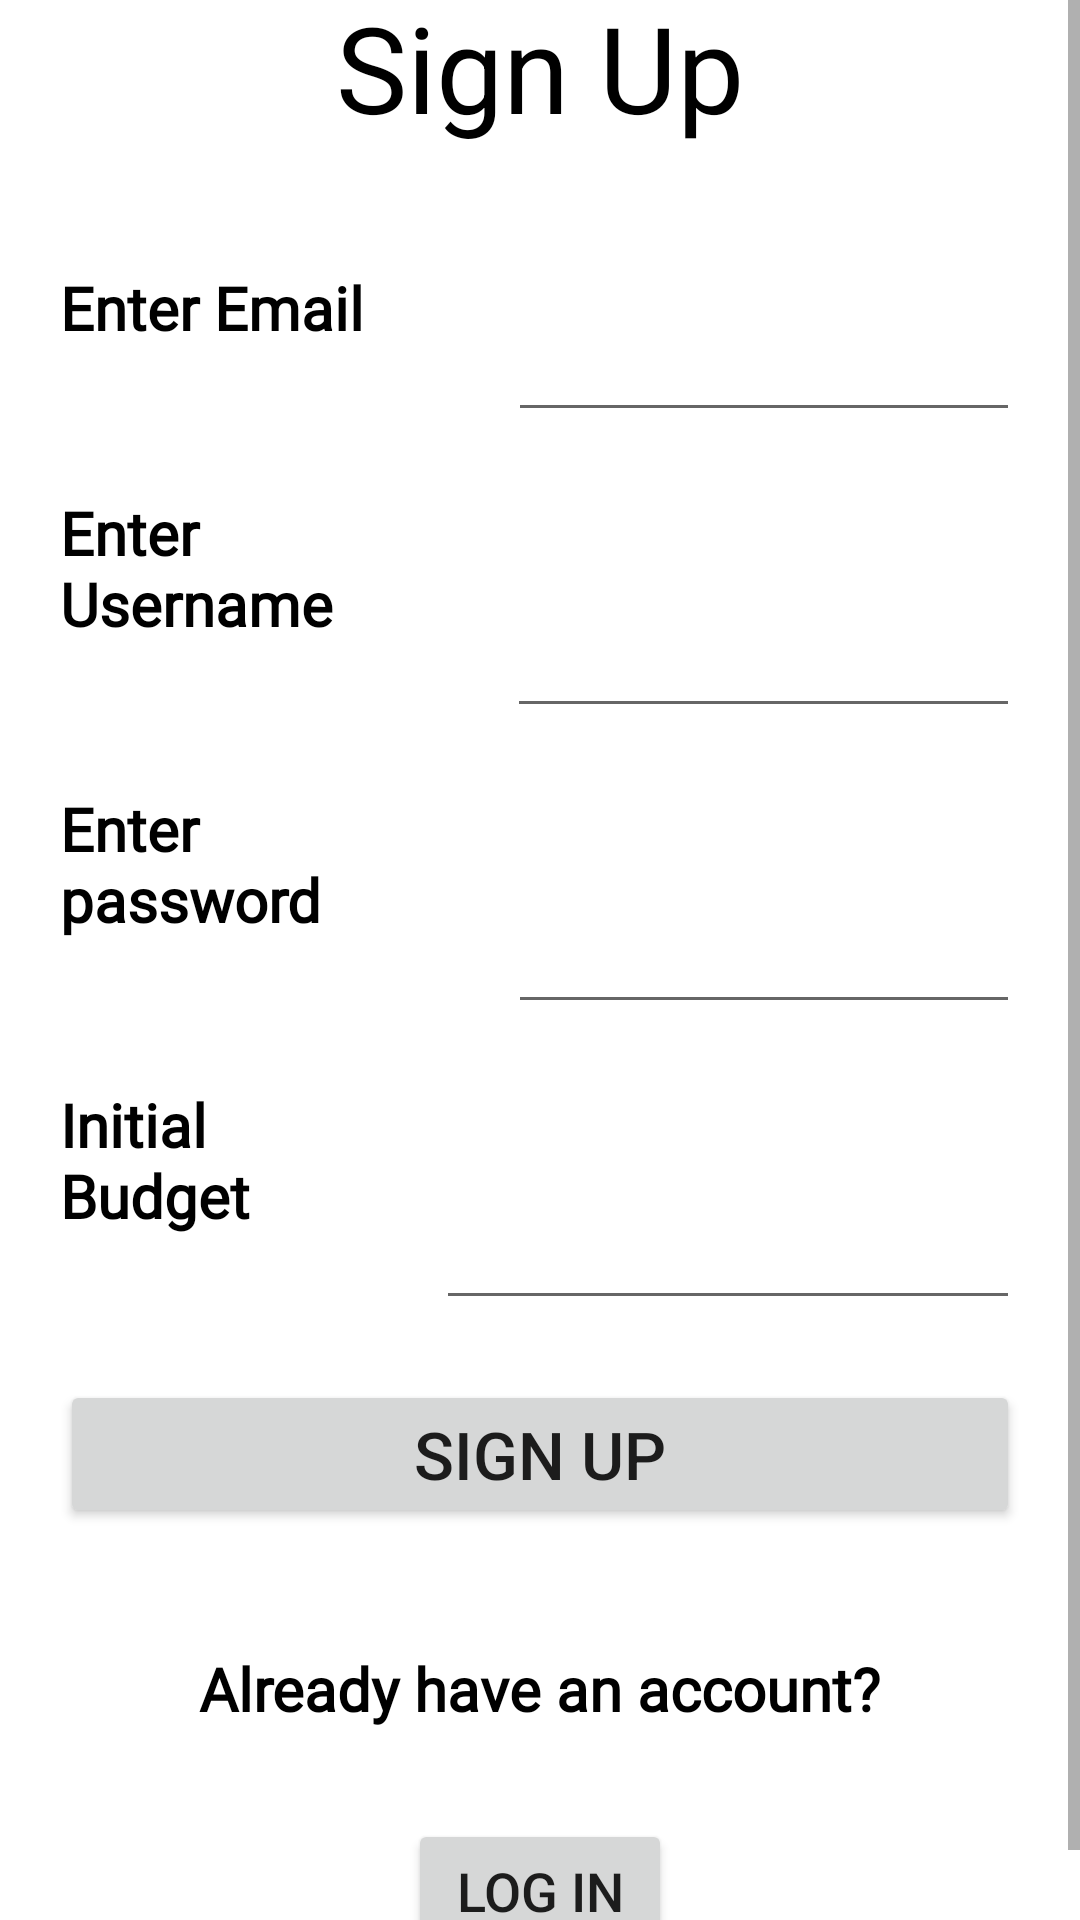

Layout XML and referenced resources for this Android screen:
<!-- AndroidManifest.xml: application theme Theme.InvestmentManagement -->
<!-- res/layout/sign_up.xml -->
<androidx.constraintlayout.widget.ConstraintLayout
    xmlns:android="http://schemas.android.com/apk/res/android"
    xmlns:app="http://schemas.android.com/apk/res-auto"
    xmlns:tools="http://schemas.android.com/tools"
    android:layout_width="match_parent"
    android:background="@drawable/news"
    android:layout_height="match_parent"
    >

    <ScrollView
        android:layout_width="match_parent"
        android:layout_height="wrap_content"
        tools:ignore="MissingConstraints">

    <LinearLayout
        android:layout_width="match_parent"
        android:layout_height="match_parent"
        android:layout_gravity="center"
        android:orientation="vertical"
        app:layout_constraintTop_toTopOf="parent">

        <TextView
            android:id="@+id/sign_upTitle"
            android:layout_width="wrap_content"
            android:layout_height="wrap_content"
            android:layout_gravity="center"
            android:layout_margin="20dp"
            android:text="@string/sign_upTitle"
            android:textColor="@color/black"
            android:textSize="40sp">

        </TextView>

        <LinearLayout
            android:layout_width="match_parent"
            android:layout_height="wrap_content"
            android:layout_gravity="center"
            android:orientation="horizontal">

            <TextView
                android:id="@+id/enter_email"
                android:layout_width="214dp"
                android:layout_height="match_parent"
                android:layout_margin="20dp"
                android:layout_weight="1"
                android:fontFamily="@font/montserrat"
                android:text="@string/enter_email"
                android:textColor="@color/black"
                android:textSize="20sp"
                android:textStyle="bold">

            </TextView>

            <EditText
                android:id="@+id/editEmailAddress"
                android:layout_width="match_parent"
                android:layout_height="match_parent"
                android:layout_weight="2"
                android:ems="20"
                android:layout_marginEnd="20dp"
                android:inputType="textEmailAddress"
                 >

            </EditText>

        </LinearLayout>

        <LinearLayout
            android:layout_width="match_parent"
            android:layout_height="wrap_content"
            android:layout_gravity="center">

            <TextView
                android:id="@+id/enter_username"
                android:layout_width="129dp"
                android:layout_height="match_parent"
                android:layout_gravity="center"
                android:layout_margin="20dp"
                android:fontFamily="@font/montserrat"
                android:text="@string/enter_username"
                android:textColor="@color/black"
                android:textSize="20sp"
                android:textStyle="bold">

            </TextView>

            <EditText
                android:id="@+id/editUsername"
                android:layout_width="match_parent"
                android:layout_height="match_parent"
                android:layout_weight="2"
                android:ems="20"
                android:layout_marginEnd="20dp"
                android:inputType="textPersonName" />

        </LinearLayout>

        <LinearLayout
            android:layout_width="match_parent"
            android:layout_height="wrap_content"
            android:layout_gravity="center"
            android:orientation="horizontal">

            <TextView
                android:id="@+id/enter_password"
                android:layout_width="214dp"
                android:layout_height="match_parent"
                android:layout_gravity="center"
                android:layout_margin="20dp"
                android:layout_weight="1"
                android:fontFamily="@font/montserrat"
                android:text="@string/enter_password"
                android:textColor="@color/black"
                android:textSize="20sp"
                android:textStyle="bold">

            </TextView>

            <EditText
                android:id="@+id/editPassword"
                android:layout_width="match_parent"
                android:layout_height="match_parent"
                android:layout_weight="2"
                android:ems="10"
                android:layout_marginEnd="20dp"
                android:inputType="textPassword" />

        </LinearLayout>

        <LinearLayout
            android:layout_width="match_parent"
            android:layout_height="wrap_content"
            android:layout_gravity="center"
            android:orientation="horizontal">

            <TextView
                android:id="@+id/initial_budget"
                android:layout_width="113dp"
                android:layout_height="match_parent"
                android:layout_gravity="center"
                android:layout_margin="20dp"
                android:layout_weight="1"
                android:fontFamily="@font/montserrat"
                android:text="@string/initial_budget"
                android:textColor="@color/black"
                android:textSize="20sp"
                android:textStyle="bold">

            </TextView>

            <EditText
                android:id="@+id/editNumber"
                android:layout_width="wrap_content"
                android:layout_height="match_parent"
                android:layout_weight="2"
                android:ems="10"
                android:inputType="number"
                android:layout_marginEnd="20dp"/>

        </LinearLayout>

        <LinearLayout
            android:layout_width="match_parent"
            android:layout_height="wrap_content">


            <Button
                android:id="@+id/sign_upButton"
                android:layout_width="370dp"
                android:layout_height="wrap_content"
                android:layout_margin="20dp"
                android:layout_weight="1"
                android:padding="10dp"
                android:text="@string/sign_upTitle"
                android:textSize="22dp">

            </Button>

        </LinearLayout>

        <LinearLayout
            android:layout_width="match_parent"
            android:layout_height="wrap_content"
            android:orientation="vertical">

            <TextView
                android:id="@+id/already"
                android:layout_width="wrap_content"
                android:layout_height="wrap_content"
                android:layout_gravity="center"
                android:layout_margin="20dp"
                android:layout_weight="1"
                android:fontFamily="@font/montserrat"
                android:text="Already have an account?"
                android:textColor="@color/black"
                android:textSize="20sp"
                android:textStyle="bold">

            </TextView>

            <Button
                android:id="@+id/log_inButton"
                android:layout_width="wrap_content"
                android:layout_height="wrap_content"
                android:layout_gravity="center"
                android:layout_margin="10dp"
                android:layout_weight="1"
                android:padding="10dp"
                android:text="Log in"
                android:textSize="18dp">

            </Button>


        </LinearLayout>

    </LinearLayout>
    </ScrollView>

</androidx.constraintlayout.widget.ConstraintLayout>
<!-- resources referenced by this layout -->
<resources>
  <color name="black">#FF000000</color>
  <string name="enter_email">Enter Email</string>
  <string name="enter_password">Enter password</string>
  <string name="enter_username">Enter Username</string>
  <string name="initial_budget">Initial Budget</string>
  <string name="sign_upTitle">Sign Up</string>
  <style name="Theme.InvestmentManagement" parent="Theme.MaterialComponents.DayNight.NoActionBar">
          
          <item name="colorPrimary">@color/purple_500</item>
          <item name="colorPrimaryVariant">@color/purple_700</item>
          <item name="colorOnPrimary">@color/white</item>
          
          <item name="colorSecondary">@color/teal_200</item>
          <item name="colorSecondaryVariant">@color/teal_700</item>
          <item name="colorOnSecondary">@color/black</item>
          
          <item name="android:statusBarColor" tools:targetApi="l">?attr/colorPrimaryVariant</item>
          
      </style>
  <color name="purple_500">#FF6200EE</color>
  <color name="purple_700">#FF3700B3</color>
  <color name="white">#FFFFFFFF</color>
  <color name="teal_200">#FF03DAC5</color>
  <color name="teal_700">#FF018786</color>
</resources>
